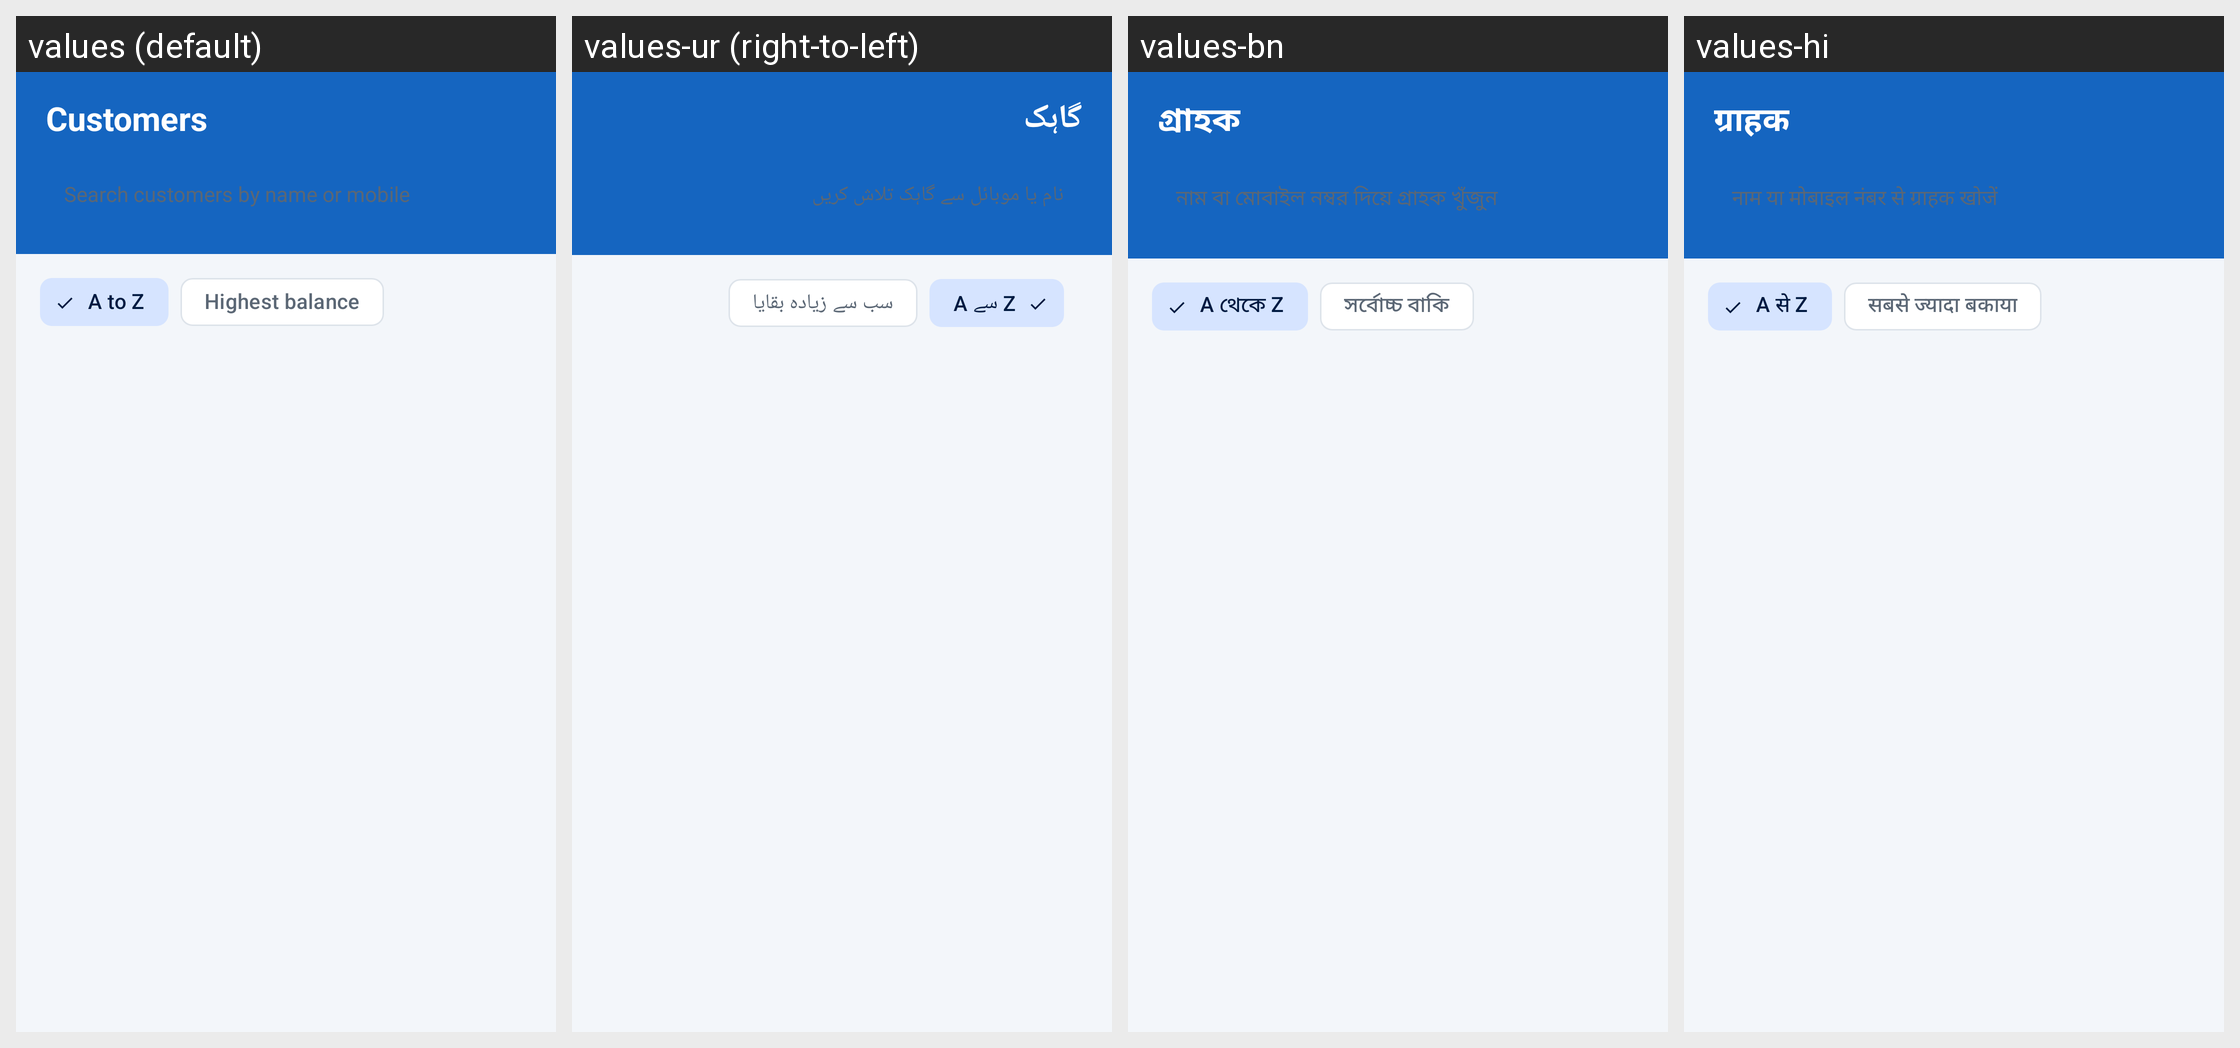

Here is an Android app screen in its default locale and in the app's own translations. Write out the translated-string differences for the strings that appear on this screen.
Android screen res/layout/fragment_parties.xml rendered under 4 locales, left to right: values (default), values-ur (right-to-left), values-bn, values-hi. Device: Nexus 5 (rendered at 1080×1920; each locale shown at half size, 540×960, under a caption strip naming it); theme Theme.HisabBaki.
Other locales in the repository, not shown: values-gu, values-kn, values-ml, values-mr, values-pa, values-ta, values-te.
Strings drawn on this screen, with the default value and each locale's value (text and hints the layout hard-codes, and strings that could not be matched under every locale, appear in the picture but are not listed):

customers
  values: Customers
  values-ur: گاہک
  values-bn: গ্রাহক
  values-hi: ग्राहक

search_hint
  values: Search customers by name or mobile
  values-ur: نام یا موبائل سے گاہک تلاش کریں
  values-bn: নাম বা মোবাইল নম্বর দিয়ে গ্রাহক খুঁজুন
  values-hi: नाम या मोबाइल नंबर से ग्राहक खोजें

sort_az
  values: A to Z
  values-ur: A سے Z
  values-bn: A থেকে Z
  values-hi: A से Z

sort_balance
  values: Highest balance
  values-ur: سب سے زیادہ بقایا
  values-bn: সর্বোচ্চ বাকি
  values-hi: सबसे ज्यादा बकाया
